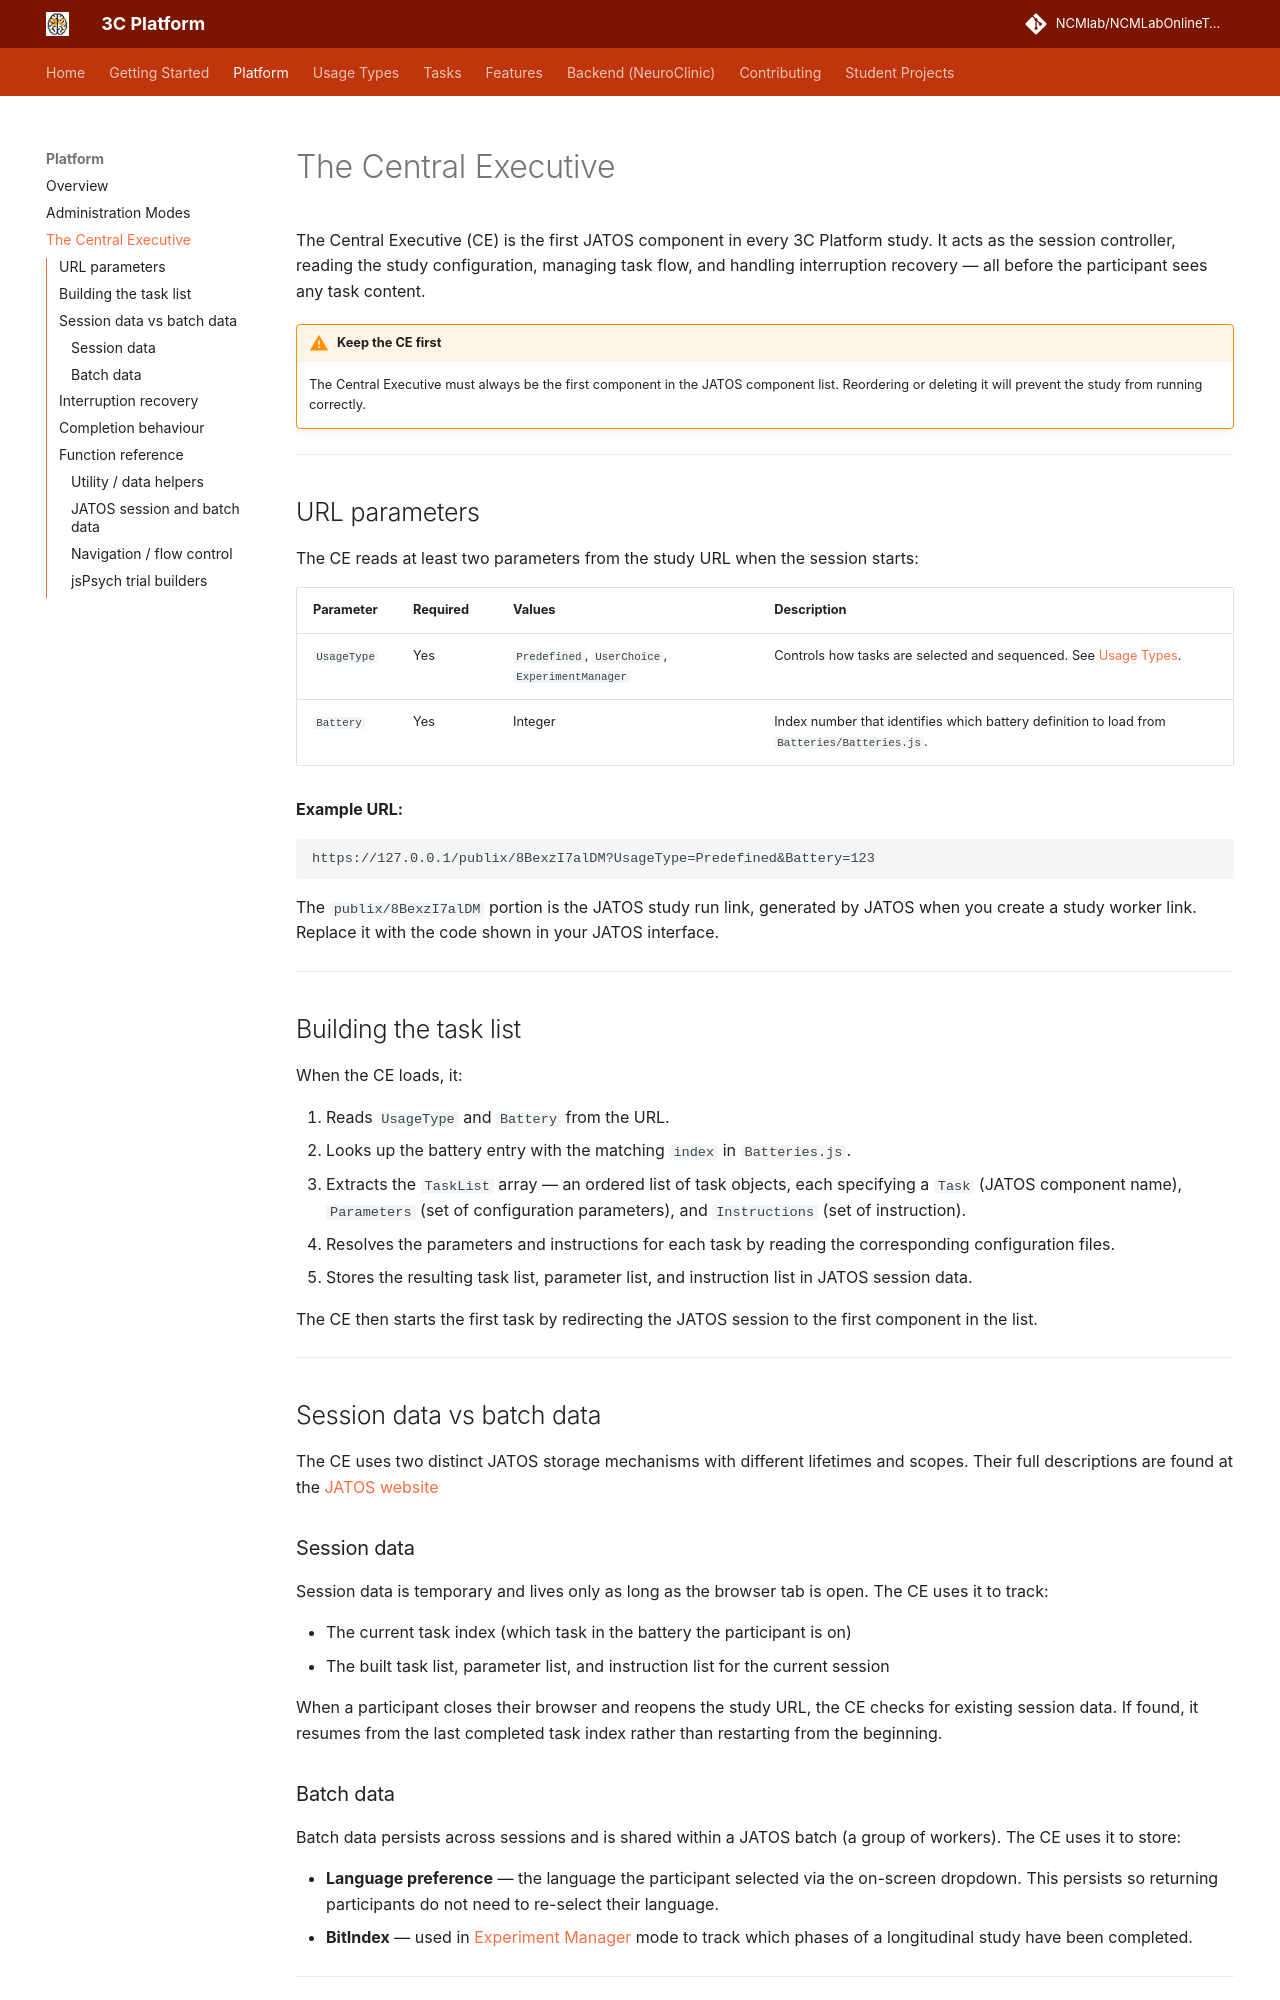

repository: NCMlab/NCMLabOnlineTools · page: platform/central-executive/index.html · generator: mkdocs

# The Central Executive

The Central Executive (CE) is the first JATOS component in every 3C Platform study. It acts as the session controller, reading the study configuration, managing task flow, and handling interruption recovery — all before the participant sees any task content. 

!!! warning "Keep the CE first"
    The Central Executive must always be the first component in the JATOS component list. Reordering or deleting it will prevent the study from running correctly.

---

## URL parameters

The CE reads at least two parameters from the study URL when the session starts:

| Parameter | Required | Values | Description |
|-----------|----------|--------|-------------|
| `UsageType` | Yes | `Predefined`, `UserChoice`, `ExperimentManager` | Controls how tasks are selected and sequenced. See [Usage Types](../usage-types/predefined.md). |
| `Battery` | Yes | Integer | Index number that identifies which battery definition to load from `Batteries/Batteries.js`. |

**Example URL:**

```
https://127.0.0.1/publix/8BexzI7alDM?UsageType=Predefined&Battery=123
```

The `publix/8BexzI7alDM` portion is the JATOS study run link, generated by JATOS when you create a study worker link. Replace it with the code shown in your JATOS interface. 

---

## Building the task list

When the CE loads, it:

1. Reads `UsageType` and `Battery` from the URL.
2. Looks up the battery entry with the matching `index` in `Batteries.js`.
3. Extracts the `TaskList` array — an ordered list of task objects, each specifying a `Task` (JATOS component name), `Parameters` (set of configuration parameters), and `Instructions` (set of instruction).
4. Resolves the parameters and instructions for each task by reading the corresponding configuration files.
5. Stores the resulting task list, parameter list, and instruction list in JATOS session data.

The CE then starts the first task by redirecting the JATOS session to the first component in the list.

---

## Session data vs batch data

The CE uses two distinct JATOS storage mechanisms with different lifetimes and scopes. Their full descriptions are found at the [JATOS website](https://www.jatos.org/Session-Data-Three-Types.html)

### Session data

Session data is temporary and lives only as long as the browser tab is open. The CE uses it to track:

- The current task index (which task in the battery the participant is on)
- The built task list, parameter list, and instruction list for the current session

When a participant closes their browser and reopens the study URL, the CE checks for existing session data. If found, it resumes from the last completed task index rather than restarting from the beginning.

### Batch data

Batch data persists across sessions and is shared within a JATOS batch (a group of workers). The CE uses it to store:

- **Language preference** — the language the participant selected via the on-screen dropdown. This persists so returning participants do not need to re-select their language.
- **BitIndex** — used in [Experiment Manager](../usage-types/experiment-manager.md) mode to track which phases of a longitudinal study have been completed.

---
